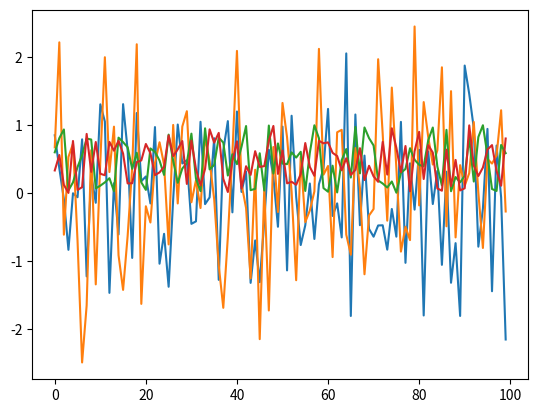

Reproduce this figure in Python.
import numpy as np
import matplotlib.pyplot as plt

max(19, 20)

print('foobar')

str(22)

type(22)

import calendar
calendar.isleap(2024)

def f(x):
    return 2 * x + 1

f(1)   

f(10)

def new_abs_function(x):
    if x < 0:
        abs_value = -x
    else:
        abs_value = x
    return abs_value

print(new_abs_function(3))
print(new_abs_function(-3))

def f(x):
    if x < 0:
        return 'negative'
    return 'nonnegative'

def f(x, a=1, b=1):
    return a + b * x

f(2)

f(2, a=4, b=5)

def f(x):
    return x**3

f = lambda x: x**3

from scipy.integrate import quad

quad(lambda x: x**3, 0, 2)

ts_length = 100
ϵ_values = []   # empty list

for i in range(ts_length):
    e = np.random.randn()
    ϵ_values.append(e)

plt.plot(ϵ_values)
plt.show()

def generate_data(n):
    ϵ_values = []
    for i in range(n):
        e = np.random.randn()
        ϵ_values.append(e)
    return ϵ_values

data = generate_data(100)
plt.plot(data)
plt.show()

def generate_data(n, generator_type):
    ϵ_values = []
    for i in range(n):
        if generator_type == 'U':
            e = np.random.uniform(0, 1)
        else:
            e = np.random.randn()
        ϵ_values.append(e)
    return ϵ_values

data = generate_data(100, 'U')
plt.plot(data)
plt.show()

def generate_data(n, generator_type):
    ϵ_values = []
    for i in range(n):
        e = generator_type()
        ϵ_values.append(e)
    return ϵ_values

data = generate_data(100, np.random.uniform)
plt.plot(data)
plt.show()

max(7, 2, 4)   # max() is a built-in Python function

m = max
m(7, 2, 4)

def x_loop(t):
    x = 1
    for i in range(t):
        x = 2 * x
    return x

def x(t):
    if t == 0:
        return 1
    else:
        return 2 * x(t-1)

def factorial(n):
    k = 1
    for i in range(n):
        k = k * (i + 1)
    return k

factorial(4)

from numpy.random import uniform

def binomial_rv(n, p):
    count = 0
    for i in range(n):
        U = uniform()
        if U < p:
            count = count + 1    # Or count += 1
    return count

binomial_rv(10, 0.5)

from numpy.random import uniform

def draw(k):  # pays if k consecutive successes in a sequence

    payoff = 0
    count = 0

    for i in range(10):
        U = uniform()
        count = count + 1 if U < 0.5 else 0
        print(count)    # print counts for clarity
        if count == k:
            payoff = 1

    return payoff

draw(3)

def draw_new(k):  # pays if k successes in a sequence

    payoff = 0
    count = 0

    for i in range(10):
        U = uniform()
        count = count + ( 1 if U < 0.5 else 0 )
        print(count)
        if count == k:
            payoff = 1

    return payoff

draw_new(3)

def x(t):
    if t == 0:
        return 0
    if t == 1:
        return 1
    else:
        return x(t-1) + x(t-2)

print([x(i) for i in range(10)])

def recursion_factorial(n):
   if n == 1:
       return n
   else:
       return n * recursion_factorial(n-1)

print([recursion_factorial(i) for i in range(1, 10)])